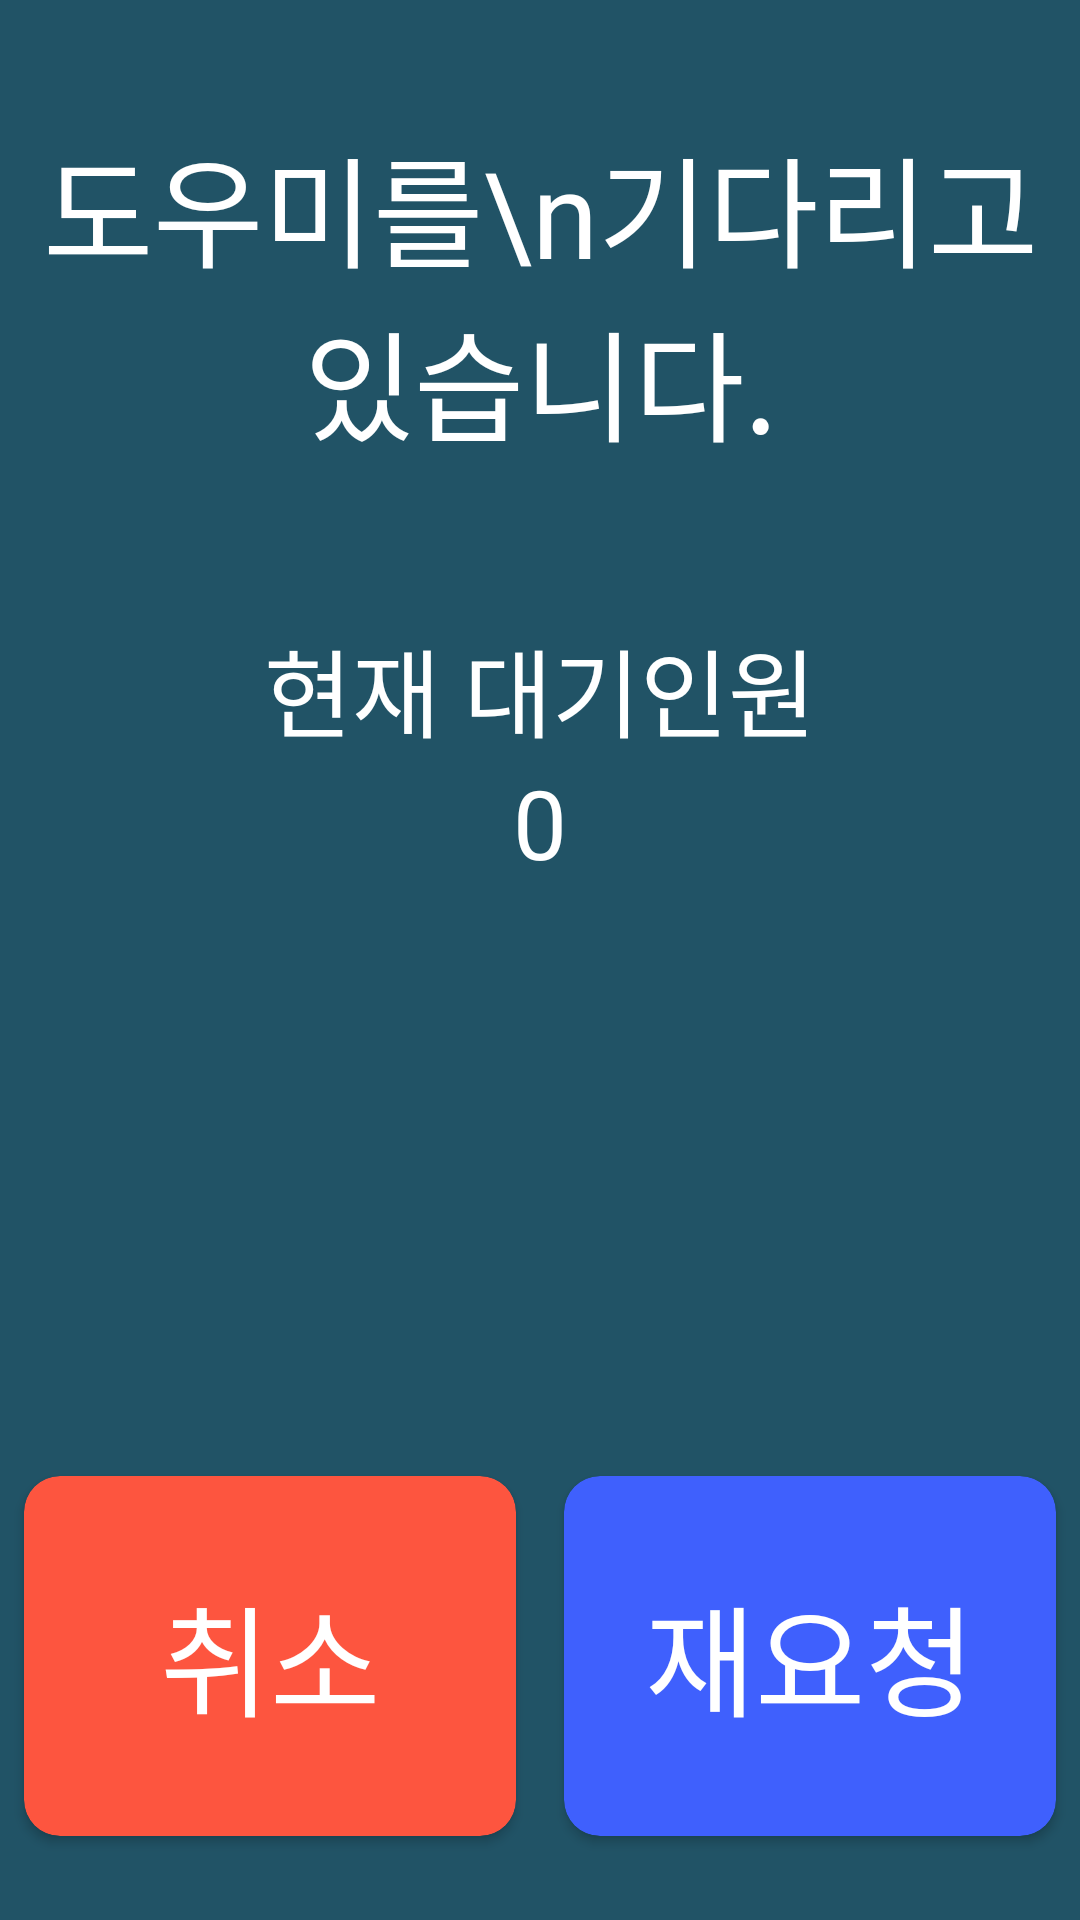

The Android layout XML behind this screen, and the referenced resources:
<!-- AndroidManifest.xml: application theme Theme.WhatThe.CustomActionBar -->
<!-- res/layout/activity_waiting.xml -->
<?xml version="1.0" encoding="utf-8"?>
<androidx.constraintlayout.widget.ConstraintLayout xmlns:android="http://schemas.android.com/apk/res/android"
    xmlns:app="http://schemas.android.com/apk/res-auto"
    xmlns:tools="http://schemas.android.com/tools"
    android:layout_width="match_parent"
    android:layout_height="match_parent"
    tools:context=".WaitingActivity">

    <TextView
        android:id="@+id/textWaitingStatus"
        android:layout_width="wrap_content"
        android:layout_height="wrap_content"
        android:layout_marginTop="40dp"
        android:text="도우미를\n기다리고 있습니다."
        android:textAlignment="center"
        android:textSize="40sp"
        app:layout_constraintEnd_toEndOf="parent"
        app:layout_constraintStart_toStartOf="parent"
        app:layout_constraintTop_toTopOf="parent" />

    <TextView
        android:id="@+id/textWaitingPerson"
        android:layout_width="wrap_content"
        android:layout_height="wrap_content"
        android:layout_marginTop="50dp"
        android:text="현재 대기인원"
        android:textSize="32sp"
        app:layout_constraintEnd_toEndOf="parent"
        app:layout_constraintStart_toStartOf="parent"
        app:layout_constraintTop_toBottomOf="@+id/textWaitingStatus" />

    <TextView
        android:id="@+id/textWaitingCount"
        android:layout_width="wrap_content"
        android:layout_height="wrap_content"
        android:text="0"
        android:textSize="32sp"
        app:layout_constraintEnd_toEndOf="parent"
        app:layout_constraintStart_toStartOf="parent"
        app:layout_constraintTop_toBottomOf="@+id/textWaitingPerson" />

    <LinearLayout
        android:id="@+id/linearLayout"
        android:layout_width="0dp"
        android:layout_height="wrap_content"
        android:layout_marginBottom="20dp"
        android:orientation="horizontal"
        app:layout_constraintBottom_toBottomOf="parent"
        app:layout_constraintEnd_toEndOf="parent"
        app:layout_constraintStart_toStartOf="parent">

        <androidx.cardview.widget.CardView
            android:id="@+id/buttonWaitingCancel"
            android:layout_width="match_parent"
            android:layout_height="120dp"
            android:layout_margin="8dp"
            android:layout_weight="1"
            app:cardBackgroundColor="@color/button_cancel"
            app:cardCornerRadius="12dp">

            <LinearLayout
                android:layout_width="match_parent"
                android:layout_height="match_parent"
                android:gravity="center"
                android:orientation="horizontal"
                android:padding="15dp">

                <TextView
                    android:layout_width="match_parent"
                    android:layout_height="wrap_content"
                    android:layout_weight="1"
                    android:text="취소"
                    android:textAlignment="center"
                    android:textSize="40sp" />
            </LinearLayout>
        </androidx.cardview.widget.CardView>

        <androidx.cardview.widget.CardView
            android:id="@+id/buttonWaitingRetry"
            android:layout_width="match_parent"
            android:layout_height="120dp"
            android:layout_margin="8dp"
            android:layout_weight="1"
            app:cardBackgroundColor="@color/sub_button_next"
            app:cardCornerRadius="12dp">

            <LinearLayout
                android:layout_width="match_parent"
                android:layout_height="match_parent"
                android:gravity="center"
                android:orientation="horizontal"
                android:padding="15dp">

                <TextView
                    android:layout_width="wrap_content"
                    android:layout_height="wrap_content"
                    android:layout_weight="1"
                    android:text="재요청"
                    android:textAlignment="center"
                    android:textSize="40sp" />
            </LinearLayout>
        </androidx.cardview.widget.CardView>

    </LinearLayout>

</androidx.constraintlayout.widget.ConstraintLayout>
<!-- resources referenced by this layout -->
<resources>
  <color name="button_cancel">#FD553F</color>
  <color name="sub_button_next">#3F60FD</color>
  <style name="Theme.WhatThe.CustomActionBar" parent="Theme.WhatThe">
          <item name="actionBarSize">100dp</item>
          <item name="actionBarStyle">@style/ActionBarStyle</item>
      </style>
  <style name="Theme.WhatThe" parent="Theme.MaterialComponents.DayNight.DarkActionBar">
          
          <item name="colorPrimary">@color/sub_button_next</item>
          <item name="colorPrimaryVariant">@color/background</item>
          <item name="colorOnPrimary">@android:color/white</item>
          
          <item name="colorSecondary">@color/sub_button_next</item>
          <item name="colorSecondaryVariant">@color/teal_700</item>
          <item name="colorOnSecondary">@android:color/black</item>
          
          <item name="android:statusBarColor" tools:targetApi="l">?attr/colorPrimaryVariant</item>
          
          <item name="android:windowBackground">@color/background</item>
          <item name="android:textColor">@android:color/white</item>
          <item name="android:textColorHint">@android:color/white</item>
      </style>
  <style name="ActionBarStyle" parent="Widget.AppCompat.ActionBar">
          <item name="background">@color/background</item>
      </style>
  <color name="background">#215366</color>
  <color name="teal_700">#FF018786</color>
</resources>
